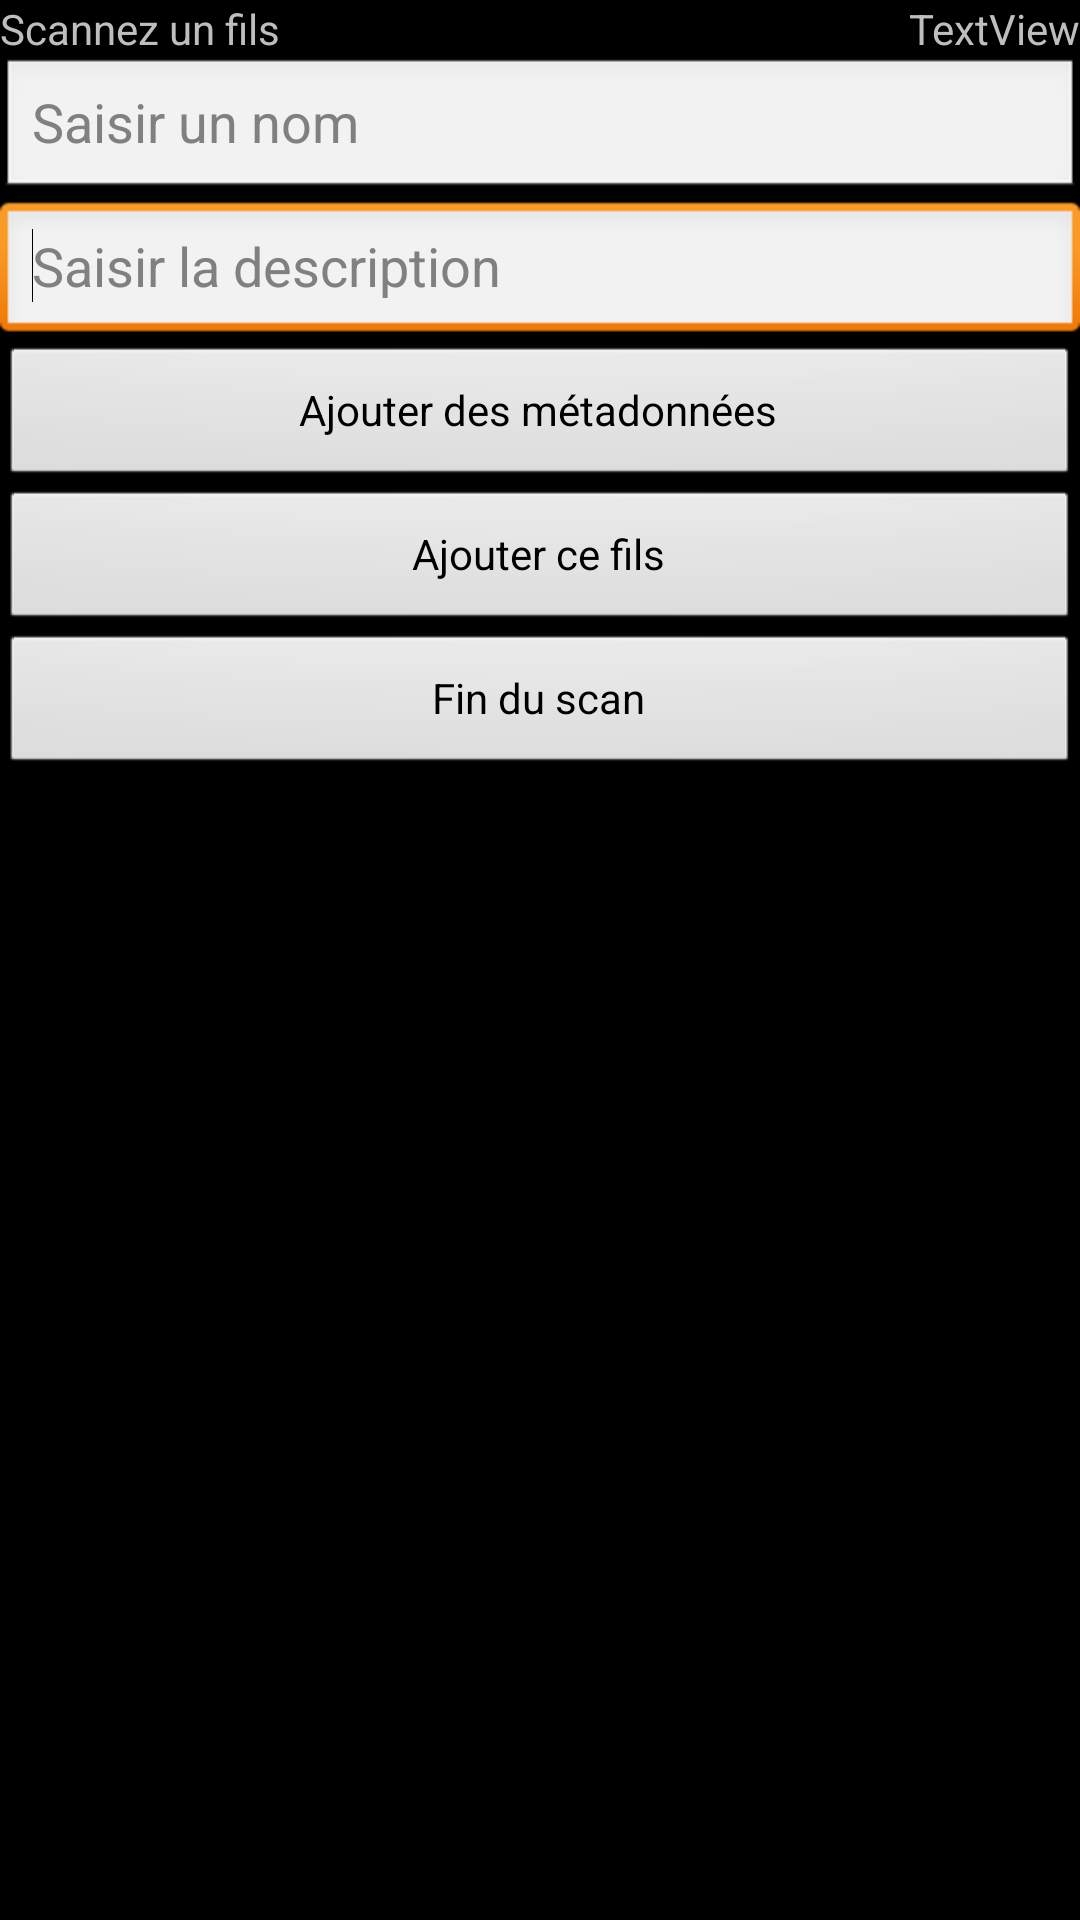

Produce the Android XML layout that renders to this screen, including the resource entries it uses.
<!-- AndroidManifest.xml: application theme AppTheme -->
<!-- res/layout/activity_continuous_son_scan.xml -->
<?xml version="1.0" encoding="utf-8"?>
<RelativeLayout xmlns:android="http://schemas.android.com/apk/res/android"
    android:layout_width="match_parent"
    android:layout_height="match_parent" >

    <TextView
        android:id="@+id/sonscan_prompt"
        android:layout_width="wrap_content"
        android:layout_height="wrap_content"
        android:layout_alignParentLeft="true"
        android:layout_alignParentTop="true"
        android:text="@string/sonscan_prompt" />

    <EditText
        android:id="@+id/sonscan_name"
        android:layout_width="match_parent"
        android:layout_height="wrap_content"
        android:layout_alignParentLeft="true"
        android:layout_below="@+id/sonscan_prompt"
        android:ems="10"
        android:hint="@string/node_creation_name_input" />

    <EditText
        android:id="@+id/sonscan_desc"
        android:layout_width="match_parent"
        android:layout_height="wrap_content"
        android:layout_alignParentLeft="true"
        android:layout_below="@+id/sonscan_name"
        android:ems="10"
        android:hint="@string/node_creation_desc_input" >

        <requestFocus />
    </EditText>

    <TextView
        android:id="@+id/sonscan_father_remainder"
        android:layout_width="wrap_content"
        android:layout_height="wrap_content"
        android:layout_alignParentRight="true"
        android:layout_alignParentTop="true"
        android:text="TextView" />

    <Button
        android:id="@+id/sonscan_metadata_button"
        android:layout_width="wrap_content"
        android:layout_height="wrap_content"
        android:layout_alignParentLeft="true"
        android:layout_alignParentRight="true"
        android:layout_below="@+id/sonscan_desc"
        android:onClick="createMeta"
        android:text="@string/node_creation_metadata_add" />

    <Button
        android:id="@+id/sonscan_create_son"
        android:layout_width="match_parent"
        android:layout_height="wrap_content"
        android:layout_alignParentLeft="true"
        android:layout_below="@+id/sonscan_metadata_button"
        android:onClick="createSon"
        android:text="@string/sonscan_son_validate" />

    <Button
        android:id="@+id/sonscan_stop_scans"
        android:layout_width="match_parent"
        android:layout_height="wrap_content"
        android:layout_alignParentLeft="true"
        android:layout_below="@+id/sonscan_create_son"
        android:onClick="endScans"
        android:text="@string/sonscan_end_scans" />

</RelativeLayout>
<!-- resources referenced by this layout -->
<resources>
  <string name="node_creation_desc_input">Saisir la description</string>
  <string name="node_creation_metadata_add">Ajouter des métadonnées</string>
  <string name="node_creation_name_input">Saisir un nom</string>
  <string name="sonscan_end_scans">Fin du scan</string>
  <string name="sonscan_prompt">Scannez un fils</string>
  <string name="sonscan_son_validate">Ajouter ce fils</string>
  <style name="AppTheme" parent="android:Theme.Black" />
</resources>
